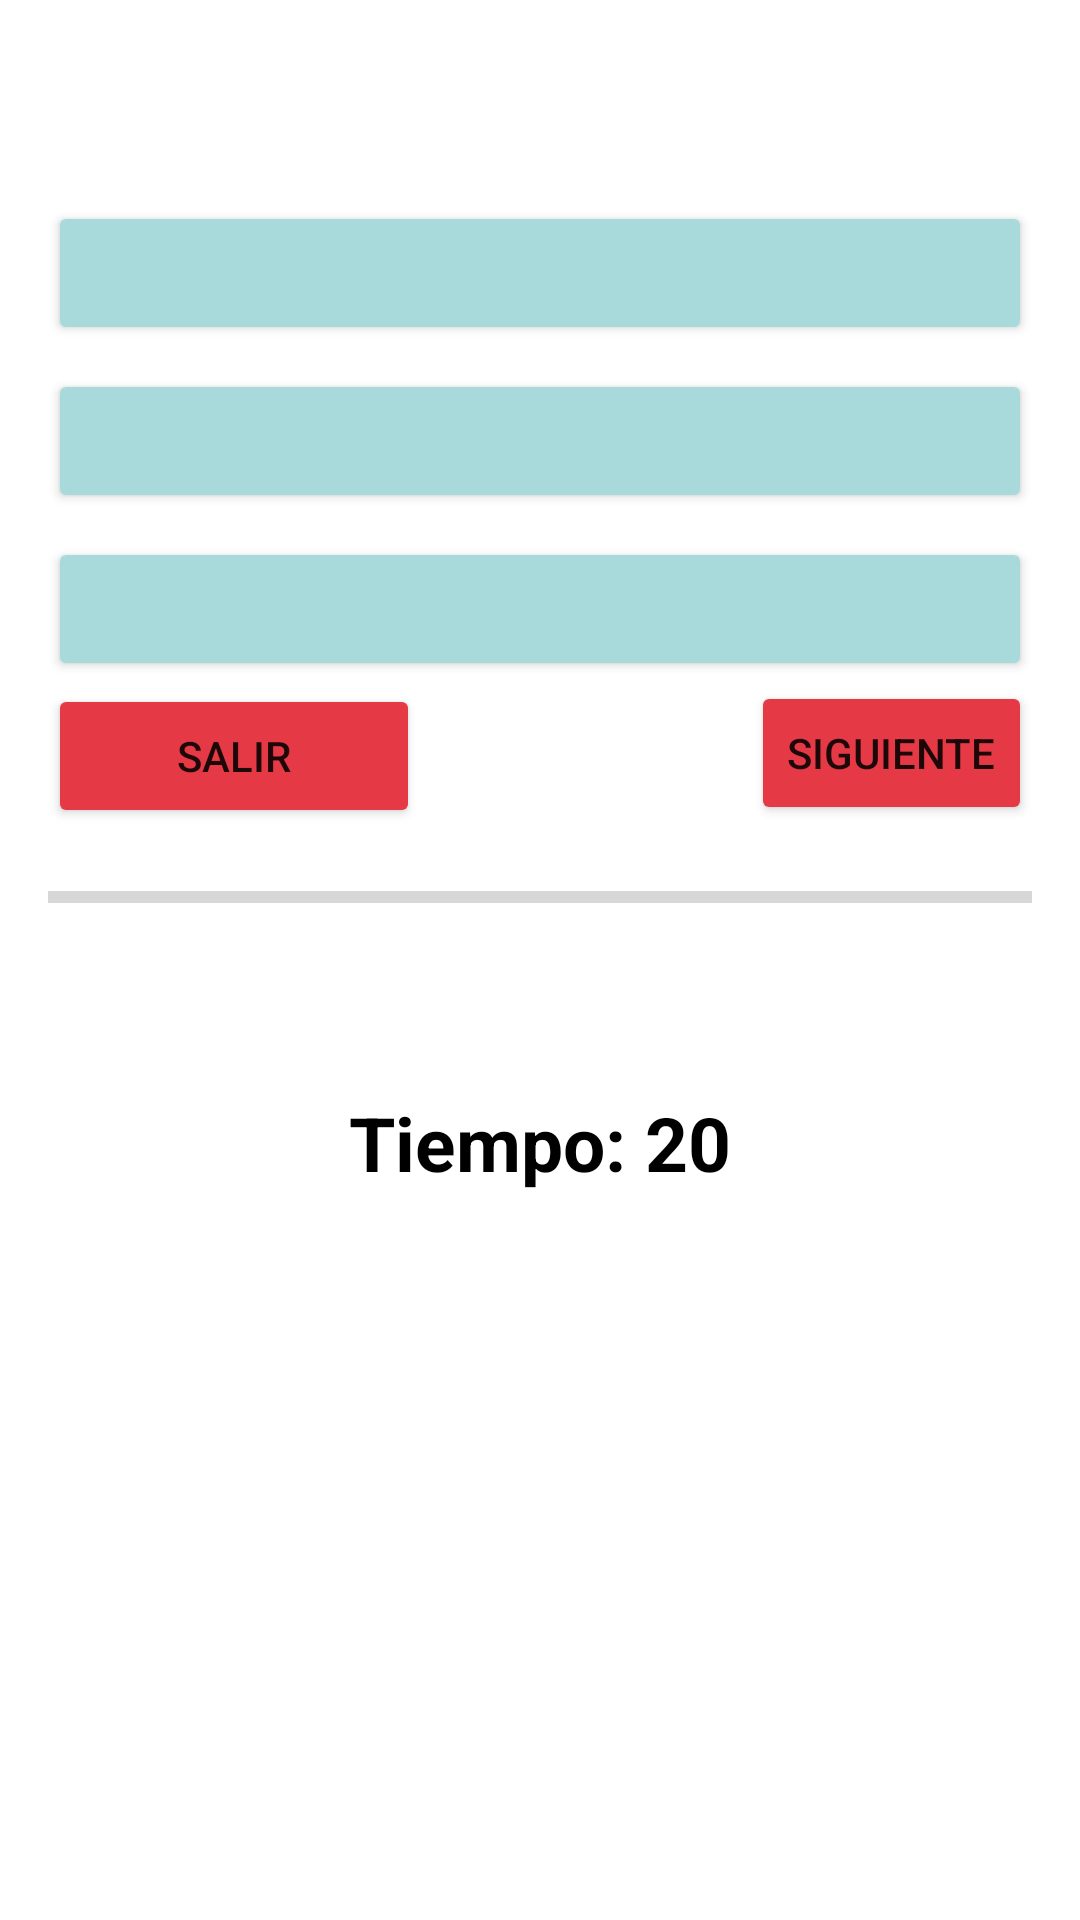

Produce the Android XML layout that renders to this screen, including the resource entries it uses.
<!-- AndroidManifest.xml: activity theme Theme.AppCompat.DayNight.NoActionBar -->
<!-- res/layout/preguntas.xml -->
<?xml version="1.0" encoding="utf-8"?>
<RelativeLayout xmlns:android="http://schemas.android.com/apk/res/android"
    android:id="@+id/activity_preguntas"
    android:layout_width="match_parent"
    android:layout_height="match_parent"
    android:background="#FFFFFF"
    android:padding="16dp">

    <TextView
        android:id="@+id/preguntaTextView"
        android:layout_width="match_parent"
        android:layout_height="wrap_content"
        android:textColor="@color/black"
        android:textSize="20sp"/>

    <LinearLayout
        android:id="@+id/opcionesLayout"
        android:layout_width="378dp"
        android:layout_height="wrap_content"
        android:layout_below="@id/preguntaTextView"
        android:layout_marginTop="16dp"
        android:orientation="vertical">

        <Button
            android:id="@+id/opcion1Button"
            android:layout_width="match_parent"
            android:layout_height="match_parent"
            android:layout_marginTop="8dp"
            android:textColor="@color/black"
            android:backgroundTint="#A8DADC"
            android:onClick="opcionSeleccionada" />

        <Button
            android:id="@+id/opcion2Button"
            android:layout_width="match_parent"
            android:layout_height="match_parent"
            android:layout_marginTop="8dp"
            android:textColor="@color/black"
            android:backgroundTint="#A8DADC"
            android:onClick="opcionSeleccionada" />

        <Button
            android:id="@+id/opcion3Button"
            android:layout_width="match_parent"
            android:layout_height="match_parent"
            android:layout_marginTop="8dp"
            android:backgroundTint="#A8DADC"
            android:textColor="@color/black"
            android:onClick="opcionSeleccionada" />
    </LinearLayout>

    <Button
        android:id="@+id/siguienteButton"
        android:layout_width="wrap_content"
        android:layout_height="wrap_content"
        android:text="Siguiente"
        android:backgroundTint="#e63946"
        android:layout_below="@id/opcionesLayout"
        android:layout_alignParentEnd="true"/>

    <Button
        android:id="@+id/btnSalir"
        android:layout_width="wrap_content"
        android:layout_height="wrap_content"

        android:layout_below="@id/opcionesLayout"
        android:layout_alignParentStart="true"
        android:layout_alignParentEnd="true"
        android:layout_marginStart="0dp"
        android:layout_marginTop="1dp"
        android:layout_marginEnd="204dp"
        android:backgroundTint="#e63946"
        android:onClick="salir"
        android:text="Salir" />

    <ProgressBar
        android:id="@+id/progressBar"
        style="@style/Widget.AppCompat.ProgressBar.Horizontal"
        android:layout_width="match_parent"
        android:layout_height="wrap_content"
        android:layout_marginTop="16dp"
        android:layout_below="@id/siguienteButton"
        android:indeterminate="false"
        android:max="10"
        android:progress="0"

        />

    <TextView
        android:id="@+id/tiempoTextView"
        android:layout_width="252dp"
        android:layout_height="wrap_content"
        android:layout_below="@+id/progressBar"
        android:layout_alignParentStart="true"
        android:layout_alignParentEnd="true"
        android:textAlignment="center"
        android:textSize="25dp"
        android:textStyle="bold"
        android:textColor="@color/black"
        android:layout_marginStart="70dp"
        android:layout_marginTop="57dp"
        android:layout_marginEnd="70dp"
        android:text="Tiempo: 20" />

    <ImageView
        android:id="@+id/gifImageView"
        android:layout_width="313dp"
        android:layout_height="176dp"
        android:layout_below="@+id/tiempoTextView"
        android:layout_alignParentStart="true"

        android:layout_alignParentEnd="true"
        android:layout_marginStart="96dp"
        android:layout_marginTop="20dp"
        android:layout_marginEnd="96dp"
        android:layout_marginBottom="16dp" />
</RelativeLayout>
<!-- resources referenced by this layout -->
<resources>

  <!-- not gathered from this repository: default colours our renderer supplied (Android Studio template values) -->
  <color name="black">#FF000000</color>
</resources>
